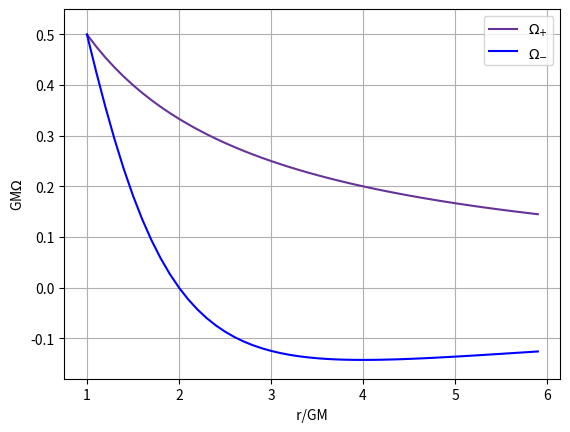

Here is the Python script that generated this plot:
import numpy as np
import matplotlib.pyplot as plt

r = np.arange(1,6,0.1)
Omega_1 = 1/(r+1)
Omega_2 = (2-r)/((r**2)-r+2)

graph = plt.plot(r,Omega_1,color="rebeccapurple",linestyle='-',label='$\Omega_{+}$')
graph1 = plt.plot(r,Omega_2,color="blue",linestyle='-',label='$\Omega_{-}$')
plt.xlabel(' r/GM ')
plt.ylabel('GM$\Omega$')
plt.legend(loc='upper right')
plt.ylim(-0.18,0.55)
plt.grid('True')
plt.show()